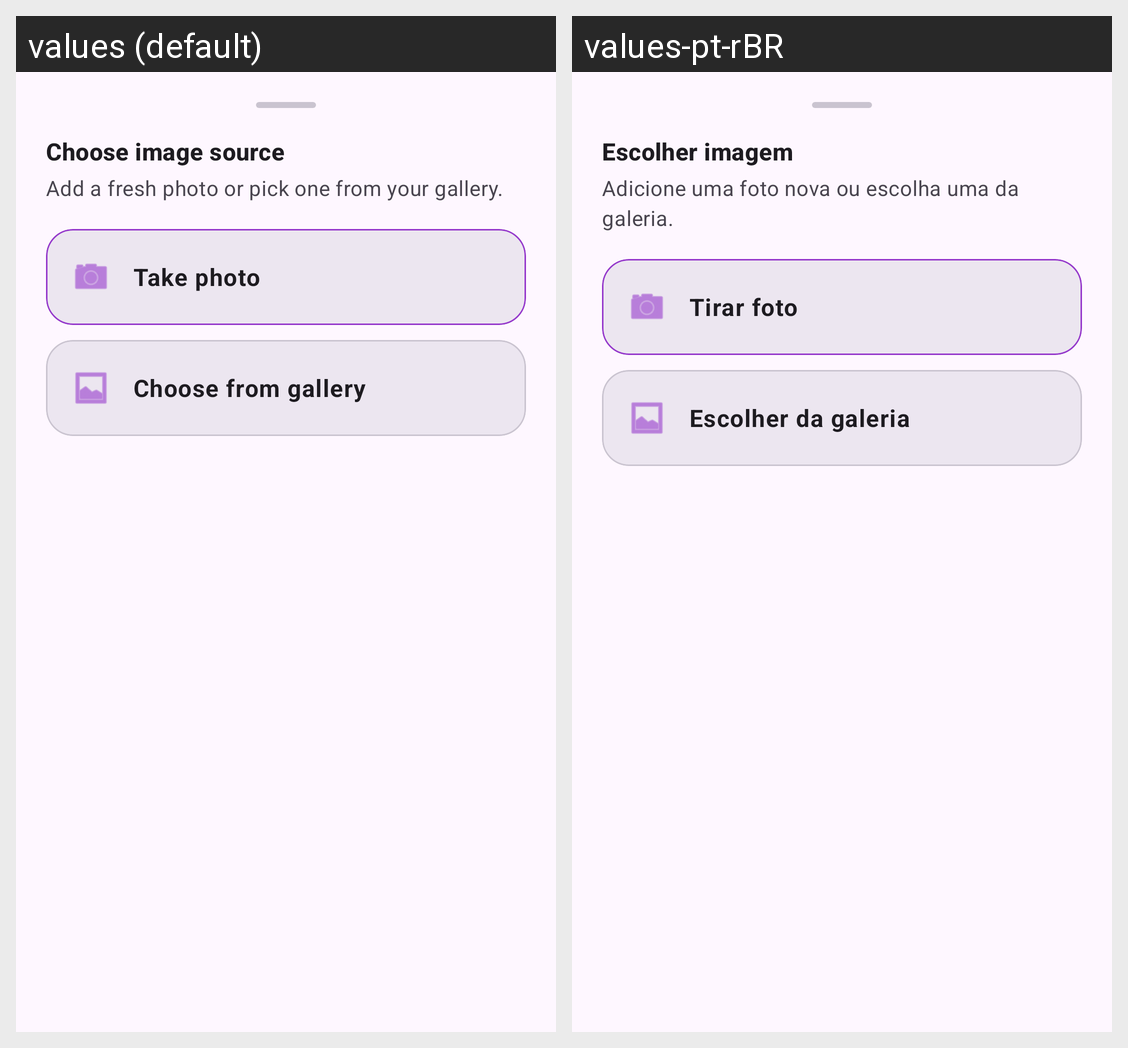

Here is an Android app screen in its default locale and in the app's own translations. Write out the translated-string differences for the strings that appear on this screen.
Android screen res/layout/dialog_image_source.xml rendered under 2 locales, left to right: values (default), values-pt-rBR. Device: Nexus 5 (rendered at 1080×1920; each locale shown at half size, 540×960, under a caption strip naming it); theme Theme.Postly.
Strings drawn on this screen, with the default value and each locale's value (text and hints the layout hard-codes, and strings that could not be matched under every locale, appear in the picture but are not listed):

choose_image_source
  values: Choose image source
  values-pt-rBR: Escolher imagem

choose_image_source_subtitle
  values: Add a fresh photo or pick one from your gallery.
  values-pt-rBR: Adicione uma foto nova ou escolha uma da galeria.

take_photo
  values: Take photo
  values-pt-rBR: Tirar foto

choose_from_gallery
  values: Choose from gallery
  values-pt-rBR: Escolher da galeria
